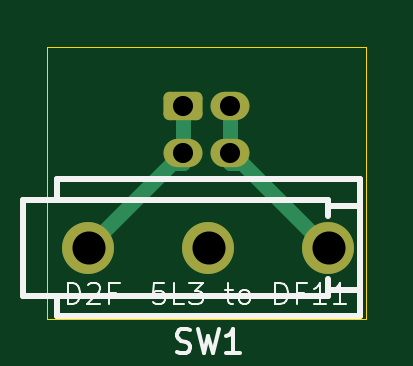
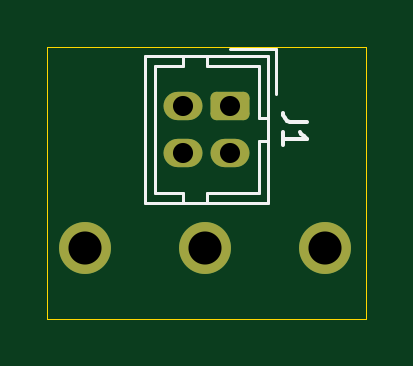
Circuit board: 9 layer files. Board 13.5 x 11.5 mm.
- bottom_copper: Deployment-Switch-Adaptor-CuBottom.gbr (1713 bytes)
- top_copper: Deployment-Switch-Adaptor-CuTop.gbr (2150 bytes)
- outline: Deployment-Switch-Adaptor-EdgeCuts.gbr (623 bytes)
- bottom_mask: Deployment-Switch-Adaptor-MaskBottom.gbr (1395 bytes)
- top_mask: Deployment-Switch-Adaptor-MaskTop.gbr (1395 bytes)
- drill: Deployment-Switch-Adaptor-NPTH.drl (265 bytes)
- drill: Deployment-Switch-Adaptor-PTH.drl (493 bytes)
- bottom_silk: Deployment-Switch-Adaptor-SilkBottom.gbr (2920 bytes)
- top_silk: Deployment-Switch-Adaptor-SilkTop.gbr (8595 bytes)

=== bottom_copper: Deployment-Switch-Adaptor-CuBottom.gbr (1713 bytes, source withheld) ===
=== top_copper: Deployment-Switch-Adaptor-CuTop.gbr (2150 bytes, source withheld) ===
=== outline: Deployment-Switch-Adaptor-EdgeCuts.gbr ===
%TF.GenerationSoftware,KiCad,Pcbnew,9.0.0*%
%TF.CreationDate,2025-05-04T14:36:27-07:00*%
%TF.ProjectId,Deployment-Switch-Adaptor,4465706c-6f79-46d6-956e-742d53776974,rev?*%
%TF.SameCoordinates,Original*%
%TF.FileFunction,Profile,NP*%
%FSLAX46Y46*%
G04 Gerber Fmt 4.6, Leading zero omitted, Abs format (unit mm)*
G04 Created by KiCad (PCBNEW 9.0.0) date 2025-05-04 14:36:27*
%MOMM*%
%LPD*%
G01*
G04 APERTURE LIST*
%TA.AperFunction,Profile*%
%ADD10C,0.050000*%
%TD*%
G04 APERTURE END LIST*
D10*
X156250000Y-80500000D02*
X169750000Y-80500000D01*
X169750000Y-92000000D01*
X156250000Y-92000000D01*
X156250000Y-80500000D01*
M02*

=== bottom_mask: Deployment-Switch-Adaptor-MaskBottom.gbr (1395 bytes, source withheld) ===
=== top_mask: Deployment-Switch-Adaptor-MaskTop.gbr (1395 bytes, source withheld) ===
=== drill: Deployment-Switch-Adaptor-NPTH.drl ===
M48
; DRILL file {KiCad 9.0.0} date 2025-05-04T14:36:27-0700
; FORMAT={-:-/ absolute / inch / decimal}
; #@! TF.CreationDate,2025-05-04T14:36:27-07:00
; #@! TF.GenerationSoftware,Kicad,Pcbnew,9.0.0
; #@! TF.FileFunction,NonPlated,1,2,NPTH
FMAT,2
INCH
%
G90
G05
M30

=== drill: Deployment-Switch-Adaptor-PTH.drl ===
M48
; DRILL file {KiCad 9.0.0} date 2025-05-04T14:36:27-0700
; FORMAT={-:-/ absolute / inch / decimal}
; #@! TF.CreationDate,2025-05-04T14:36:27-07:00
; #@! TF.GenerationSoftware,Kicad,Pcbnew,9.0.0
; #@! TF.FileFunction,Plated,1,2,PTH
FMAT,2
INCH
; #@! TA.AperFunction,Plated,PTH,ComponentDrill
T1C0.0335
; #@! TA.AperFunction,Plated,PTH,ComponentDrill
T2C0.0551
%
G90
G05
T1
X6.378Y-3.2677
X6.378Y-3.3465
X6.4567Y-3.3465
X6.4567Y-3.2677
T2
X6.2205Y-3.5039
X6.4205Y-3.5039
X6.6205Y-3.5039
M30

=== bottom_silk: Deployment-Switch-Adaptor-SilkBottom.gbr (2920 bytes, source withheld) ===
=== top_silk: Deployment-Switch-Adaptor-SilkTop.gbr (8595 bytes, source omitted) ===
